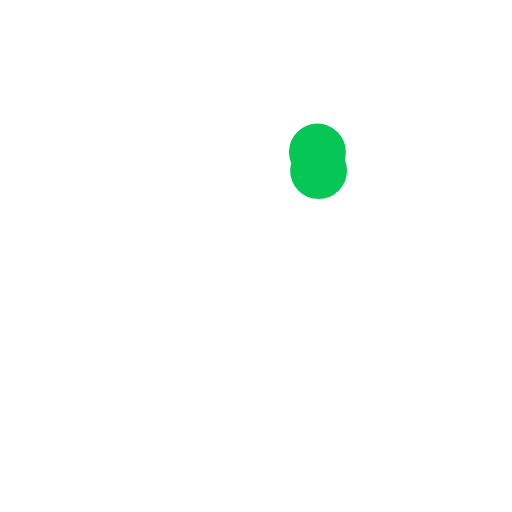
t = 0.00 s
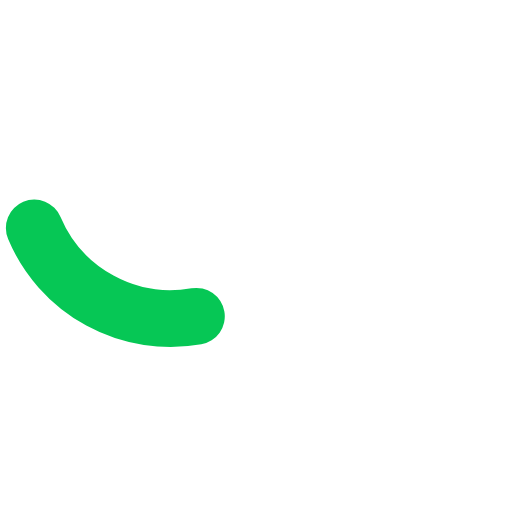
t = 0.13 s
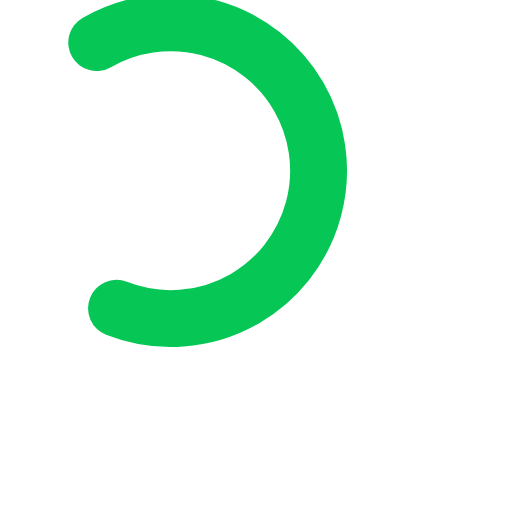
t = 0.38 s
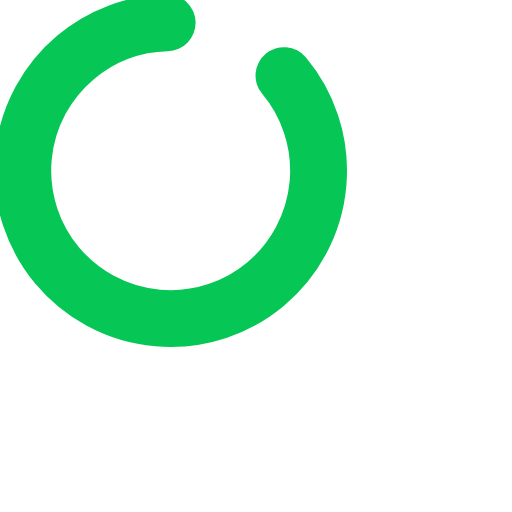
t = 0.50 s
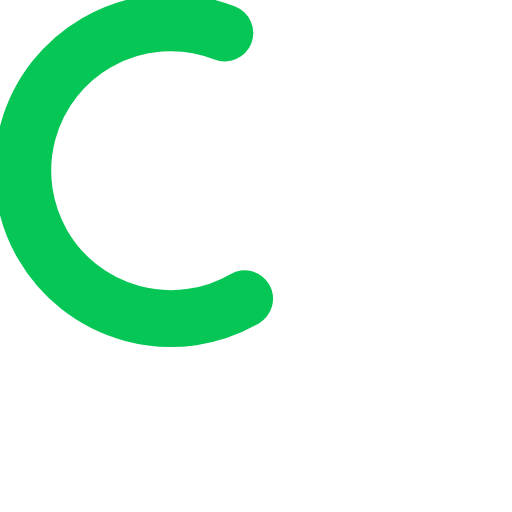
t = 0.63 s
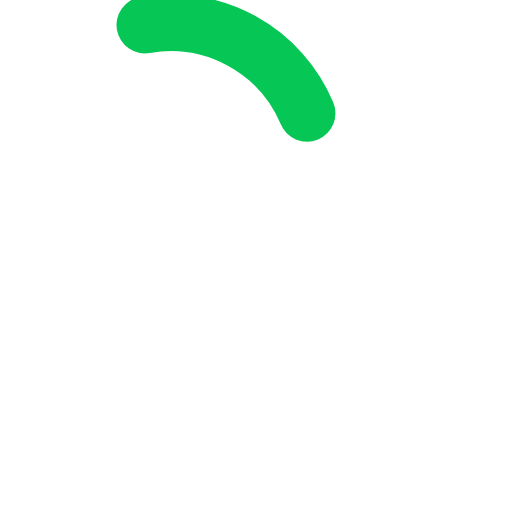
t = 0.88 s

The animated SVG that drew these frames (rendered in a browser with its animation timeline set to each time). Animation: 2 SMIL elements (animate=1,animateTransform=1); one cycle of 1.00 s, repeats indefinitely.

<svg version="1.1" xmlns="http://www.w3.org/2000/svg" viewBox="0 0 45 45" class="lds-ring">
  <circle cx="15" cy="15" fill="none" r="13"
    stroke="#06C755" stroke-width="5" stroke-linecap="round" transform="rotate(216.567 15 15)">
    <animateTransform attributeName="transform" type="rotate" calcMode="linear" values="0 15 15;320 15 15;720 15 15"
      keyTimes="0;0.5;1" dur="1s" begin="0s" repeatCount="indefinite" />
    <animate attributeName="stroke-dasharray" calcMode="linear"
      values="0 80; 70 80; 00 80"
      keyTimes="0;0.5;1" dur="1" begin="0s" repeatCount="indefinite" />
  </circle>
</svg>